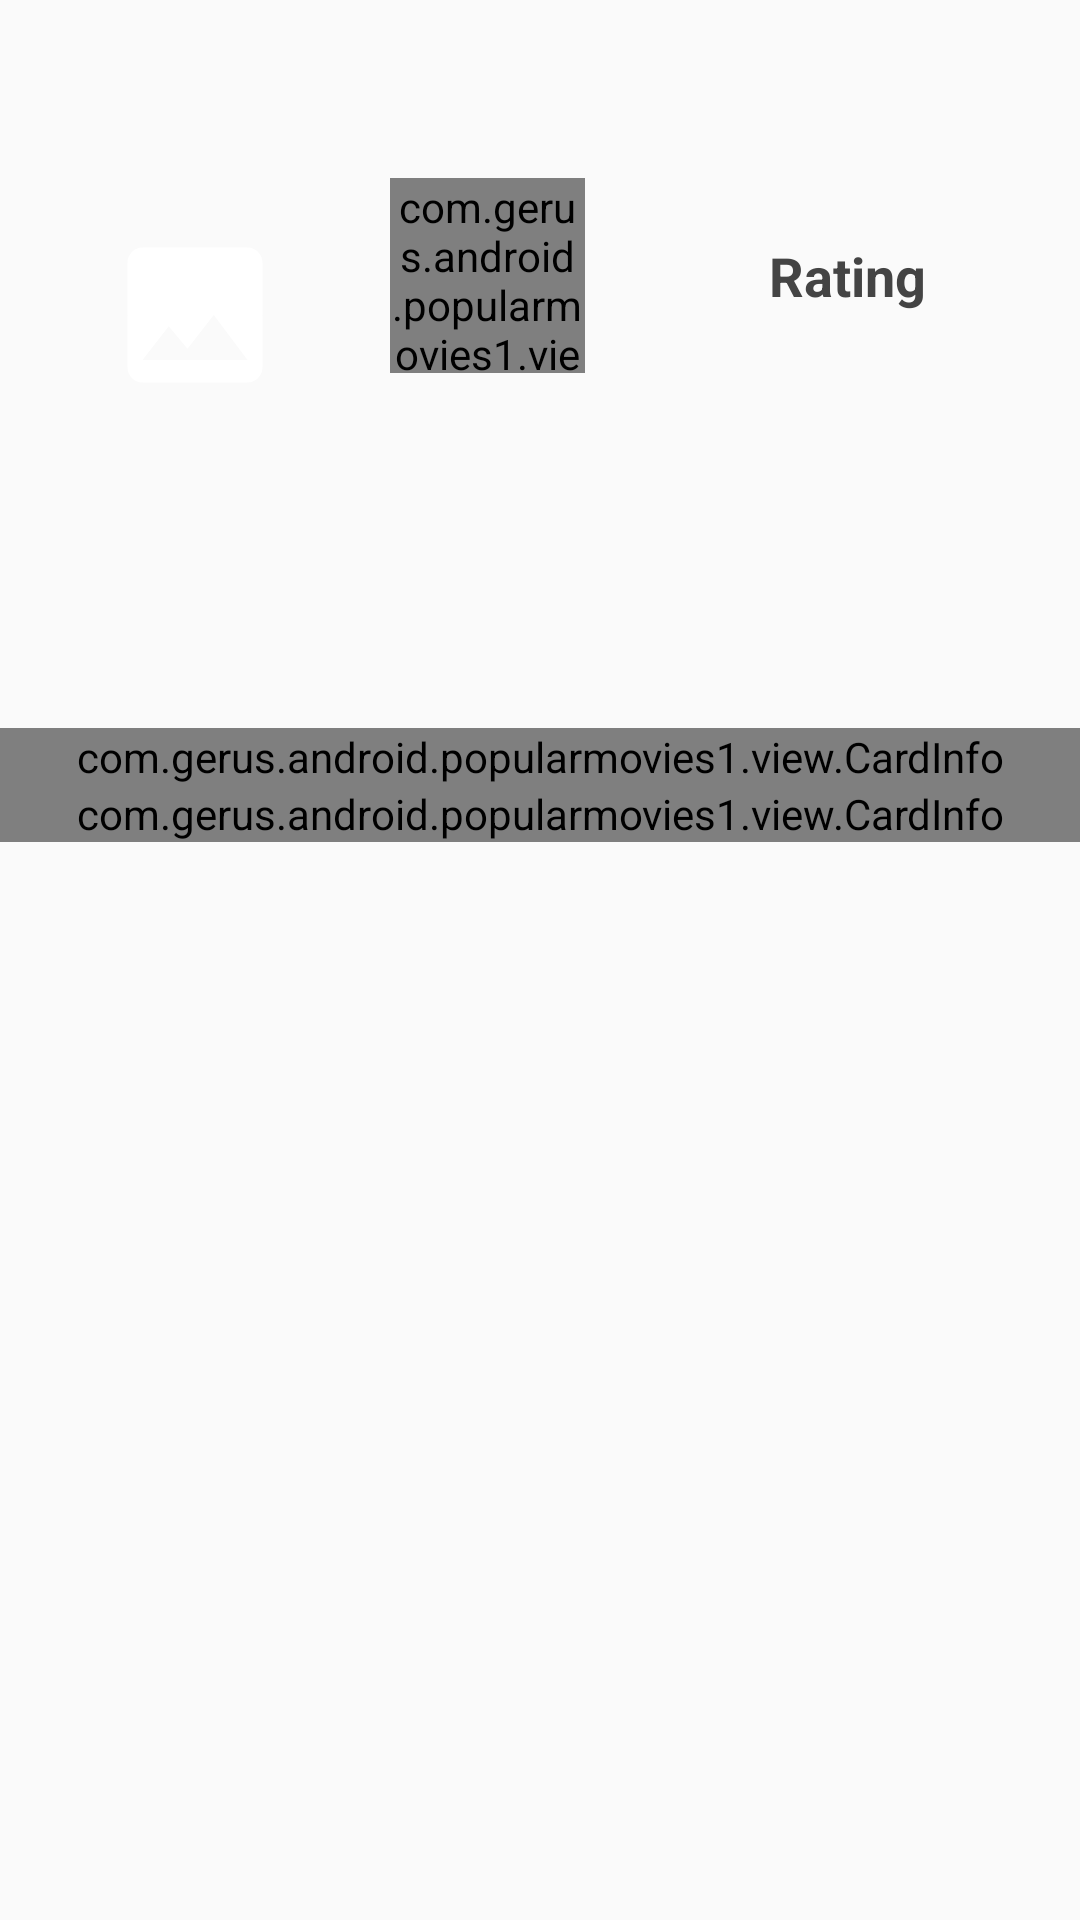

Here is an Android app screen rendered from its layout file. Give the layout XML and the strings, colors and styles it references.
<!-- AndroidManifest.xml: application theme AppTheme -->
<!-- res/layout/activity_detail.xml -->
<?xml version="1.0" encoding="utf-8"?>
<layout xmlns:android="http://schemas.android.com/apk/res/android"
	xmlns:app="http://schemas.android.com/apk/res-auto">

	<androidx.core.widget.NestedScrollView
		android:layout_width="match_parent"
		android:layout_height="match_parent">

		<LinearLayout
			android:layout_width="match_parent"
			android:layout_height="match_parent"
			android:orientation="vertical">

			<LinearLayout
				android:id="@+id/root_detail"
				android:layout_width="match_parent"
				android:layout_height="wrap_content"
				android:orientation="horizontal"
				app:layout_constraintStart_toStartOf="parent"
				app:layout_constraintTop_toTopOf="parent">

				<androidx.appcompat.widget.AppCompatImageView
					android:id="@+id/image"
					style="@style/ImageViewDetail"
					android:layout_width="120dp"
					android:layout_height="200dp"
					android:src="@drawable/vc_placeholder" />

				<LinearLayout
					android:layout_width="match_parent"
					android:layout_height="wrap_content"
					android:orientation="vertical">

					<androidx.appcompat.widget.AppCompatTextView
						android:id="@+id/txt_release"
						style="@style/Date"
						android:layout_width="match_parent" />

					<LinearLayout
						android:layout_width="match_parent"
						android:layout_height="wrap_content"
						android:orientation="horizontal">

						<com.gerus.android.popularmovies1.view.CircleDisplay
							android:id="@+id/circleDisplay"
							android:layout_width="@dimen/view_rate_size"
							android:layout_height="@dimen/view_rate_size"
							android:layout_margin="@dimen/item_detail_liner_padding" />

						<androidx.appcompat.widget.AppCompatTextView
							style="@style/Footer_Title"
							android:layout_width="match_parent"
							android:layout_height="match_parent"
							android:gravity="center"
							android:text="@string/rating"
							android:textStyle="bold" />
					</LinearLayout>
				</LinearLayout>

			</LinearLayout>

			<androidx.appcompat.widget.AppCompatTextView
				android:id="@+id/txt_description"
				style="@style/Description"
				app:layout_constraintStart_toStartOf="parent"
				app:layout_constraintTop_toBottomOf="@+id/root_detail" />

			<com.gerus.android.popularmovies1.view.CardInfo
				android:id="@+id/card_trailers"
				android:layout_width="match_parent"
				android:layout_height="match_parent"
				app:cv_text="@string/label_trailers" />

			<com.gerus.android.popularmovies1.view.CardInfo
				android:id="@+id/card_reviews"
				android:layout_width="match_parent"
				android:layout_height="match_parent"
				app:cv_text="@string/label_reviews" />
		</LinearLayout>

	</androidx.core.widget.NestedScrollView>

</layout>
<!-- resources referenced by this layout -->
<resources>
  <dimen name="item_detail_liner_padding">10dp</dimen>
  <dimen name="view_rate_size">65dp</dimen>
  <!-- drawable vc_placeholder (drawable) -->
  <vector xmlns:android="http://schemas.android.com/apk/res/android"
  	android:width="75dp"
  	android:height="75dp"
  	android:viewportWidth="80.0"
  	android:viewportHeight="80.0">
  
  	<group
  		android:translateX="30"
  		android:translateY="30">
  		<path
  			android:fillColor="@color/colorIcons"
  			android:pathData="M21,19V5c0,-1.1 -0.9,-2 -2,-2H5c-1.1,0 -2,0.9 -2,2v14c0,1.1 0.9,2 2,2h14c1.1,0 2,-0.9 2,-2zM8.5,13.5l2.5,3.01L14.5,12l4.5,6H5l3.5,-4.5z" />
  	</group>
  </vector>
  <string name="label_reviews">Reviews</string>
  <string name="label_trailers">Trailers</string>
  <string name="rating">Rating</string>
  <style name="Date" parent="@android:style/TextAppearance.Large">
  		<item name="android:gravity">left</item>
  		<item name="android:layout_width">match_parent</item>
  		<item name="android:layout_height">wrap_content</item>
  		<item name="android:textColor">@color/grey_dark</item>
  		<item name="android:drawablePadding">10dp</item>
  		<item name="android:drawableStart">@drawable/vc_calendar</item>
  		<item name="android:padding">10dp</item>
  		<item name="android:textStyle">bold</item>
  	</style>
  <style name="Description" parent="@android:style/TextAppearance.Medium">
  		<item name="android:layout_width">match_parent</item>
  		<item name="android:layout_height">wrap_content</item>
  		<item name="android:padding">10dp</item>
  		<item name="android:textSize">17sp</item>
  	</style>
  <style name="Footer_Title" parent="@android:style/TextAppearance.Medium">
  		<item name="android:layout_width">match_parent</item>
  		<item name="android:layout_height">wrap_content</item>
  		<item name="android:textColor">@color/grey_dark</item>
  		<item name="android:gravity">center</item>
  	</style>
  <style name="ImageViewDetail">
  		<item name="android:layout_width">match_parent</item>
  		<item name="android:layout_height">match_parent</item>
  		<item name="android:scaleType">centerCrop</item>
  	</style>
  <style name="AppTheme" parent="Theme.AppCompat.Light.DarkActionBar">
  		
  		<item name="colorPrimary">@color/colorPrimary</item>
  		<item name="colorPrimaryDark">@color/colorPrimaryDark</item>
  		<item name="colorAccent">@color/colorAccent</item>
  
  		<item name="android:windowActivityTransitions">true</item>
  
  		<item name="android:windowEnterTransition">@transition/explode</item>
  		<item name="android:windowExitTransition">@transition/explode</item>
  
  		<item name="android:windowContentTransitions">true</item>
  		<item name="android:windowAllowEnterTransitionOverlap">true</item>
  		<item name="android:windowAllowReturnTransitionOverlap">true</item>
  
  		<item name="android:windowSharedElementEnterTransition">
  			@transition/change_image_transform</item>
  		<item name="android:windowSharedElementExitTransition">
  			@transition/change_image_transform</item>
  	</style>
  <color name="colorIcons">@color/white</color>
  <color name="grey_dark">#444444</color>
  <color name="colorPrimary">#081c24</color>
  <color name="colorPrimaryDark">#081c24</color>
  <color name="colorAccent">#20d071</color>
  <color name="white">#FFFFFF</color>
</resources>
